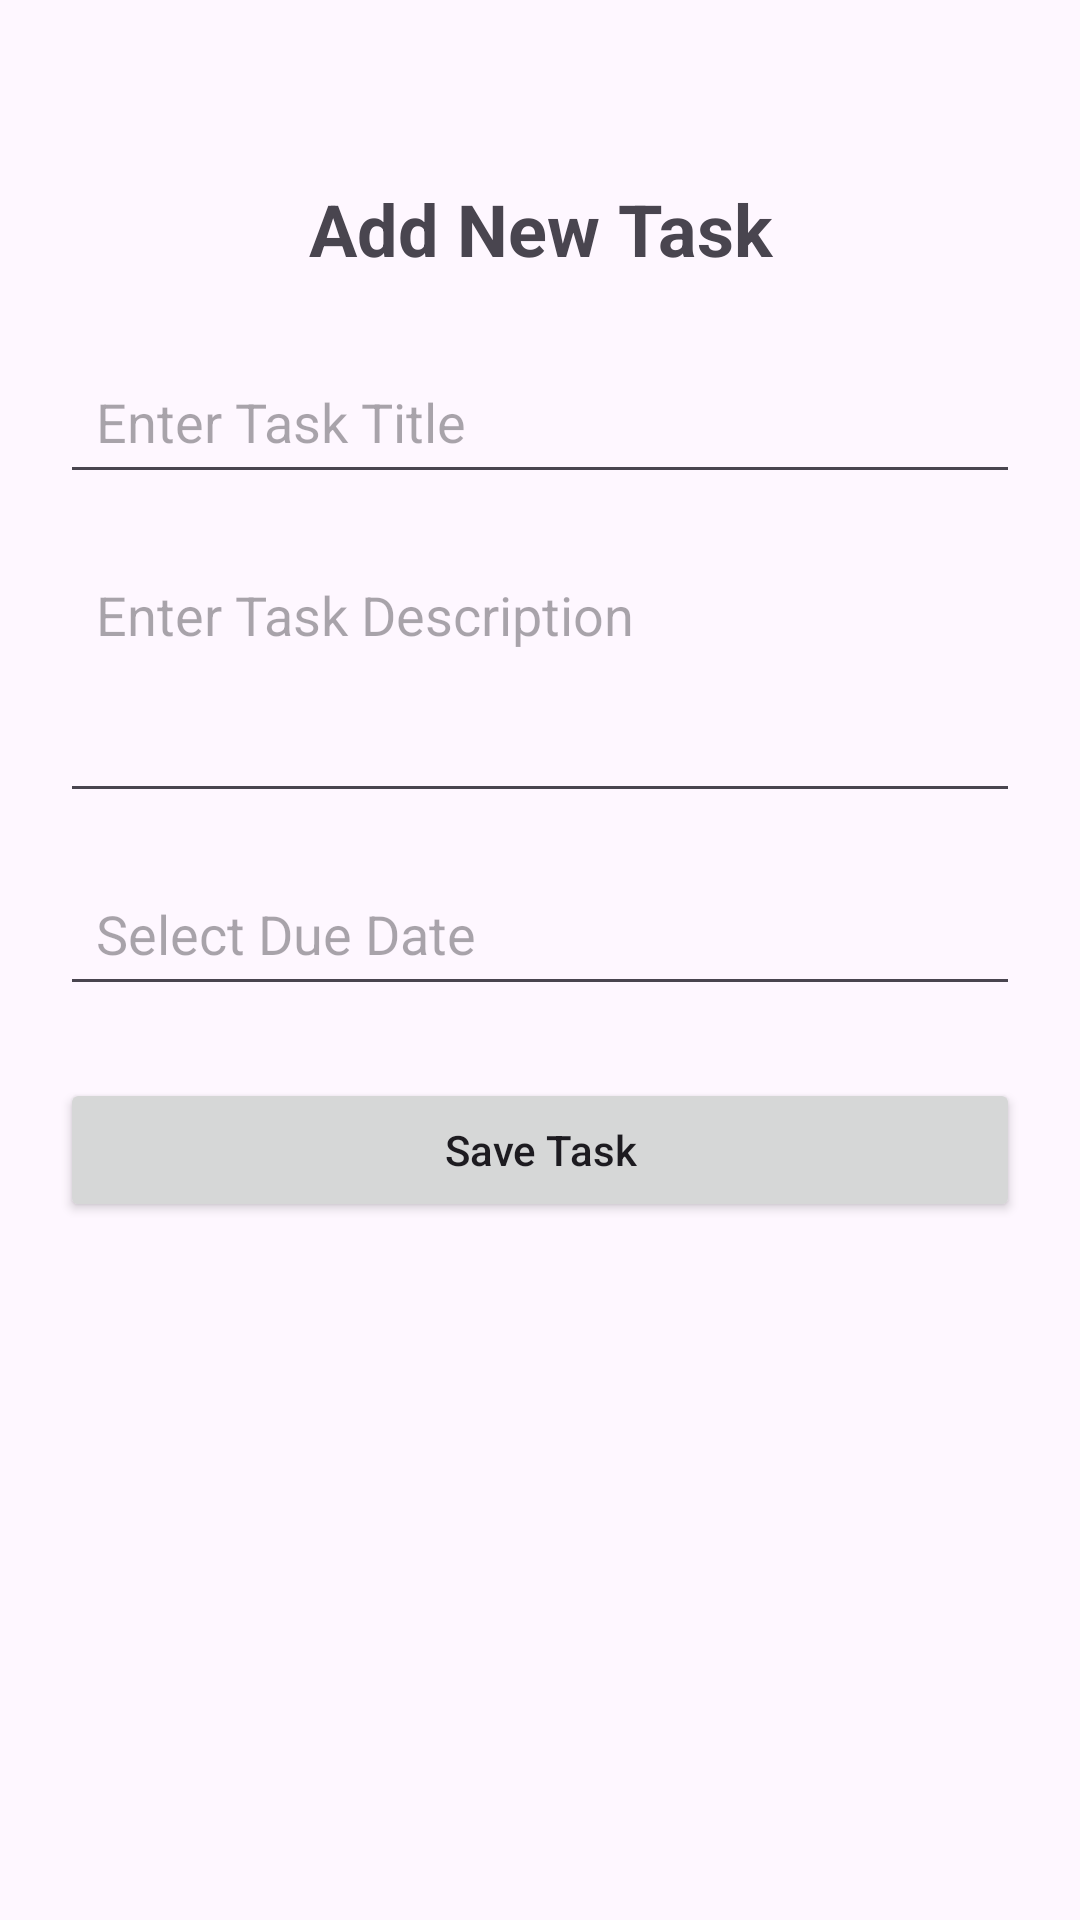

Here is an Android app screen rendered from its layout file. Give the layout XML and the strings, colors and styles it references.
<!-- AndroidManifest.xml: application theme Theme.STUDENTTASKTRACKER2 -->
<!-- res/layout/activity_add_task.xml -->
<?xml version="1.0" encoding="utf-8"?>
<androidx.constraintlayout.widget.ConstraintLayout
    xmlns:android="http://schemas.android.com/apk/res/android"
    xmlns:app="http://schemas.android.com/apk/res-auto"
    android:id="@+id/main"
    android:layout_width="match_parent"
    android:layout_height="match_parent"
    android:padding="20dp">

        
        <TextView
            android:id="@+id/tvAddTask"
            android:layout_width="0dp"
            android:layout_height="wrap_content"
            android:text="@string/add_task_title"
            android:textAlignment="center"
            android:textSize="24sp"
            android:textStyle="bold"
            android:layout_marginTop="40dp"
            app:layout_constraintTop_toTopOf="parent"
            app:layout_constraintStart_toStartOf="parent"
            app:layout_constraintEnd_toEndOf="parent"/>

        
        <EditText
            android:id="@+id/etTaskTitle"
            android:layout_width="0dp"
            android:layout_height="wrap_content"
            android:hint="@string/task_title_hint"
            android:inputType="textCapSentences"
            android:autofillHints="text"
            android:padding="12dp"
            android:layout_marginTop="24dp"
            app:layout_constraintTop_toBottomOf="@id/tvAddTask"
            app:layout_constraintStart_toStartOf="parent"
            app:layout_constraintEnd_toEndOf="parent"/>

        
        <EditText
            android:id="@+id/etTaskDescription"
            android:layout_width="0dp"
            android:layout_height="wrap_content"
            android:hint="@string/task_description_hint"
            android:inputType="textMultiLine|textCapSentences"
            android:autofillHints="text"
            android:minLines="3"
            android:gravity="top"
            android:padding="12dp"
            android:layout_marginTop="16dp"
            app:layout_constraintTop_toBottomOf="@id/etTaskTitle"
            app:layout_constraintStart_toStartOf="parent"
            app:layout_constraintEnd_toEndOf="parent"/>

        
        <EditText
            android:id="@+id/etDueDate"
            android:layout_width="0dp"
            android:layout_height="wrap_content"
            android:hint="@string/due_date_hint"
            android:focusable="true"
            android:focusableInTouchMode="false"
            android:clickable="true"
            android:cursorVisible="false"
            android:inputType="none"
            android:importantForAutofill="no"
            android:padding="12dp"
            android:layout_marginTop="16dp"
            app:layout_constraintTop_toBottomOf="@id/etTaskDescription"
            app:layout_constraintStart_toStartOf="parent"
            app:layout_constraintEnd_toEndOf="parent"/>

        
        <Button
            android:id="@+id/btnSaveTask"
            android:layout_width="0dp"
            android:layout_height="wrap_content"
            android:text="@string/save_task"
            android:textAllCaps="false"
            android:layout_marginTop="24dp"
            app:layout_constraintTop_toBottomOf="@id/etDueDate"
            app:layout_constraintStart_toStartOf="parent"
            app:layout_constraintEnd_toEndOf="parent"/>

</androidx.constraintlayout.widget.ConstraintLayout>
<!-- resources referenced by this layout -->
<resources>
  <string name="add_task_title">Add New Task</string>
  <string name="due_date_hint">Select Due Date</string>
  <string name="save_task">Save Task</string>
  <string name="task_description_hint">Enter Task Description</string>
  <string name="task_title_hint">Enter Task Title</string>
  <style name="Theme.STUDENTTASKTRACKER2" parent="Base.Theme.STUDENTTASKTRACKER2" />
  <style name="Base.Theme.STUDENTTASKTRACKER2" parent="Theme.Material3.DayNight.NoActionBar">
          
          
      </style>
</resources>
